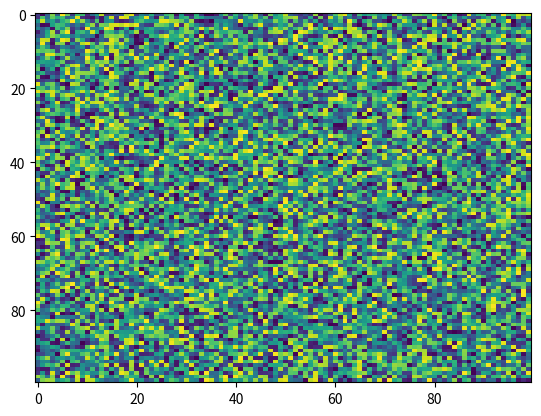

Write Python code to recreate this figure.
import matplotlib.pyplot as plt
import numpy as np
X = np.random.rand(100, 100)
plt.imshow(X, 'viridis', None, aspect='auto', interpolation='nearest', alpha=None, interpolation_stage=None)
